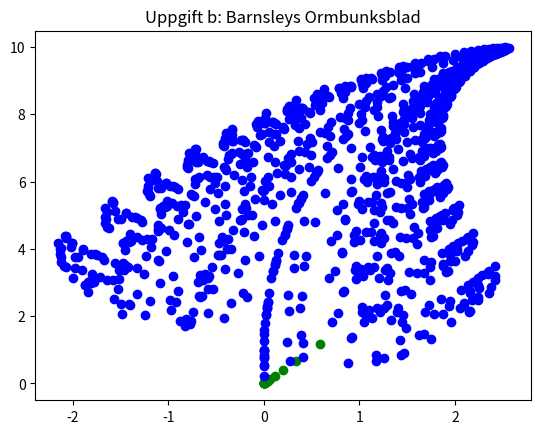

Write Python code to recreate this figure.
import numpy as np
import matplotlib.pyplot as plt


def ovning(v0, n, A = None, barnsley = False):
    if n <= 0:
        raise ValueError("n needs to be a positive integar")
    
    answer_matrix = np.zeros((2, n)) # 2xn-matrix row1 = x-koordinet, row2 = y-koordinet column1 = v0
    v_last = np.array(v0)
    #k will start at 0 and go to n.
    for k in range(n):
        if barnsley:
            A, b = Barnsley()
            v_last = np.matmul(A, v_last) + b
        else:
            v_last = np.matmul(A, v_last)
        answer_matrix[:, k] = v_last
        
    #Adds the points and show the graf
    plt.scatter(answer_matrix[0, :], answer_matrix[1, :], color = "blue" if barnsley else "green")
    plt.title("Uppgift b: Barnsleys Ormbunksblad" if barnsley else "Uppgift a")
    plt.show()
    return answer_matrix


def Barnsley():
    A_list = [np.array([[0, 0], [0, 0.16]]),
              np.array([[0.85, 0.04], [-0.04, 0.85]]),
              np.array([[0.2, -0.26], [0.23, 0.22]]),
              np.array([[-0.15, 0.28], [0.26, 0.24]])]
    
    b_list= [np.array([0, 0]),
             np.array([0, 1.6]),
             np.array([0, 1.6]),
             np.array([0, 0.44])]
    
    probabilities = [0.01, 0.85, 0.07, 0.07]

    i = np.random.choice(len(A_list), p = probabilities) #Random selection of A and b depending on the peobabilities
    A_selected = A_list[i]
    b_selected = b_list[i]
    return A_selected, b_selected

def test_ovning_a():
    A = np.random.rand(2, 2) #Changes the answer every test by doing a random 2x2-matrixs
    v0 = (1, 2)
    n = 20
    print(f"Test of 'Uppgift a':\nA = {A}\nv0 = {v0}\nn = {n}\n")
    matrix = ovning(v0, n, A)

def test_ovning_b():
    v0 = (0, 0)
    n = 1000
    print(f"Test of 'Uppgift b':\nv0 = {v0}\nn = {n}\n")
    matrix_barnsley = ovning(v0, n, barnsley = True)

if __name__ == "__main__":
    test_ovning_a()
    test_ovning_b()